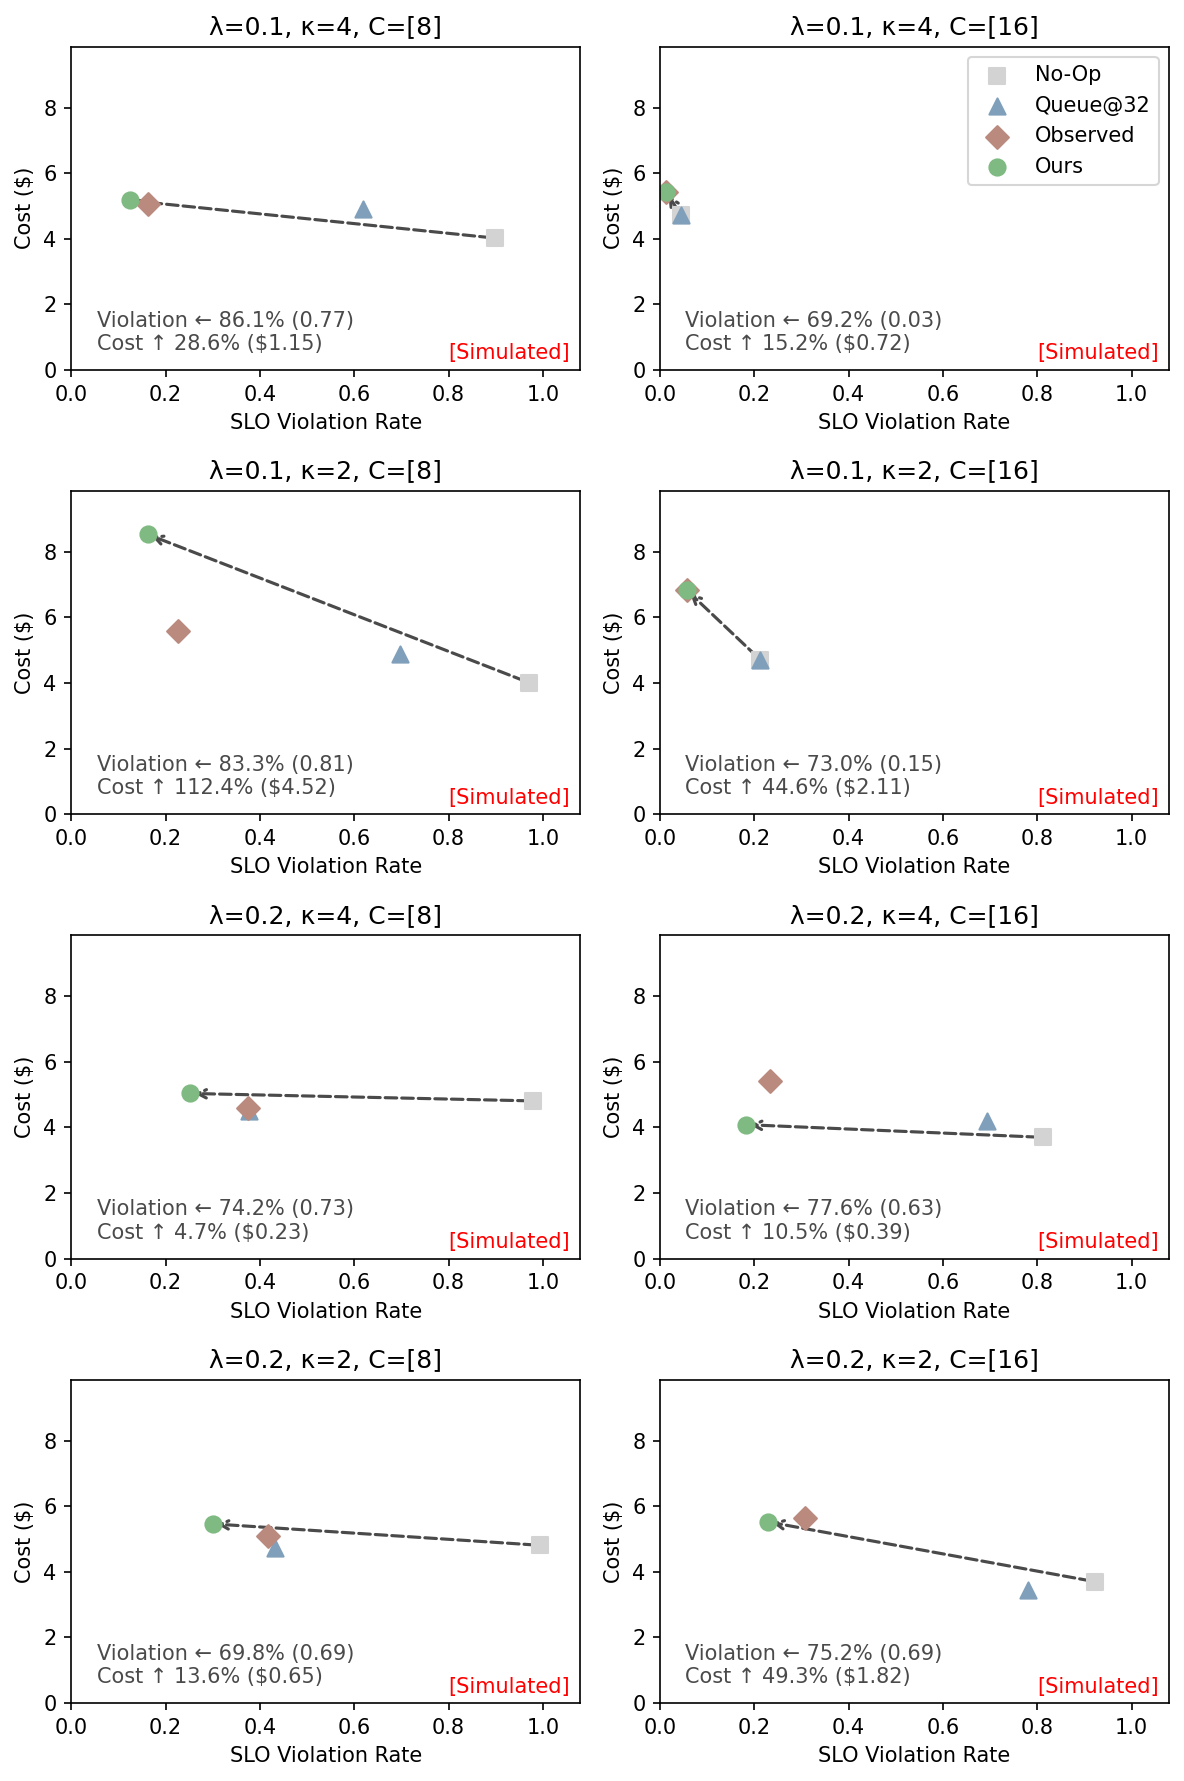

The table this chart was drawn from, first rows:
row, col, panel_title, x_metric, label, x, y
0, 0, λ=0.1, κ=4, C=[8], binary, No-Op, 0.899, 4.018
0, 0, λ=0.1, κ=4, C=[8], binary, Queue@32, 0.6195, 4.902
0, 0, λ=0.1, κ=4, C=[8], binary, Observed, 0.1616, 5.051
0, 0, λ=0.1, κ=4, C=[8], binary, Ours, 0.1246, 5.166
0, 1, λ=0.1, κ=4, C=[16], binary, No-Op, 0.04377, 4.718
0, 1, λ=0.1, κ=4, C=[16], binary, Queue@32, 0.04377, 4.718
0, 1, λ=0.1, κ=4, C=[16], binary, Observed, 0.01347, 5.438
0, 1, λ=0.1, κ=4, C=[16], binary, Ours, 0.01347, 5.438
1, 0, λ=0.1, κ=2, C=[8], binary, No-Op, 0.9697, 4.018
1, 0, λ=0.1, κ=2, C=[8], binary, Queue@32, 0.697, 4.902
1, 0, λ=0.1, κ=2, C=[8], binary, Observed, 0.2256, 5.574
1, 0, λ=0.1, κ=2, C=[8], binary, Ours, 0.1616, 8.537
1, 1, λ=0.1, κ=2, C=[16], binary, No-Op, 0.2121, 4.718
1, 1, λ=0.1, κ=2, C=[16], binary, Queue@32, 0.2121, 4.718
1, 1, λ=0.1, κ=2, C=[16], binary, Observed, 0.05724, 6.825
1, 1, λ=0.1, κ=2, C=[16], binary, Ours, 0.05724, 6.825
2, 0, λ=0.2, κ=4, C=[8], binary, No-Op, 0.9798, 4.81
2, 0, λ=0.2, κ=4, C=[8], binary, Queue@32, 0.3771, 4.512
2, 0, λ=0.2, κ=4, C=[8], binary, Observed, 0.3737, 4.607
2, 0, λ=0.2, κ=4, C=[8], binary, Ours, 0.2525, 5.038
2, 1, λ=0.2, κ=4, C=[16], binary, No-Op, 0.8114, 3.7
2, 1, λ=0.2, κ=4, C=[16], binary, Queue@32, 0.6936, 4.188
2, 1, λ=0.2, κ=4, C=[16], binary, Observed, 0.2323, 5.418
2, 1, λ=0.2, κ=4, C=[16], binary, Ours, 0.1818, 4.087
3, 0, λ=0.2, κ=2, C=[8], binary, No-Op, 0.9933, 4.81
3, 0, λ=0.2, κ=2, C=[8], binary, Queue@32, 0.431, 4.743
3, 0, λ=0.2, κ=2, C=[8], binary, Observed, 0.4175, 5.086
3, 0, λ=0.2, κ=2, C=[8], binary, Ours, 0.2997, 5.463
3, 1, λ=0.2, κ=2, C=[16], binary, No-Op, 0.9226, 3.7
3, 1, λ=0.2, κ=2, C=[16], binary, Queue@32, 0.7811, 3.448
3, 1, λ=0.2, κ=2, C=[16], binary, Observed, 0.3064, 5.647
3, 1, λ=0.2, κ=2, C=[16], binary, Ours, 0.229, 5.523
